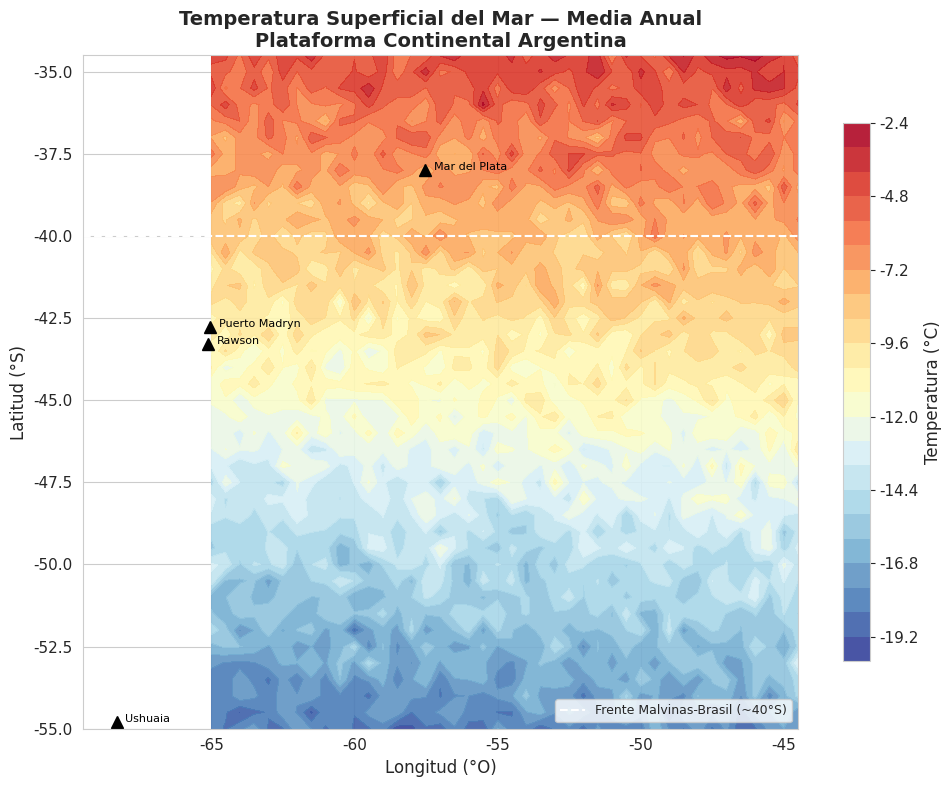
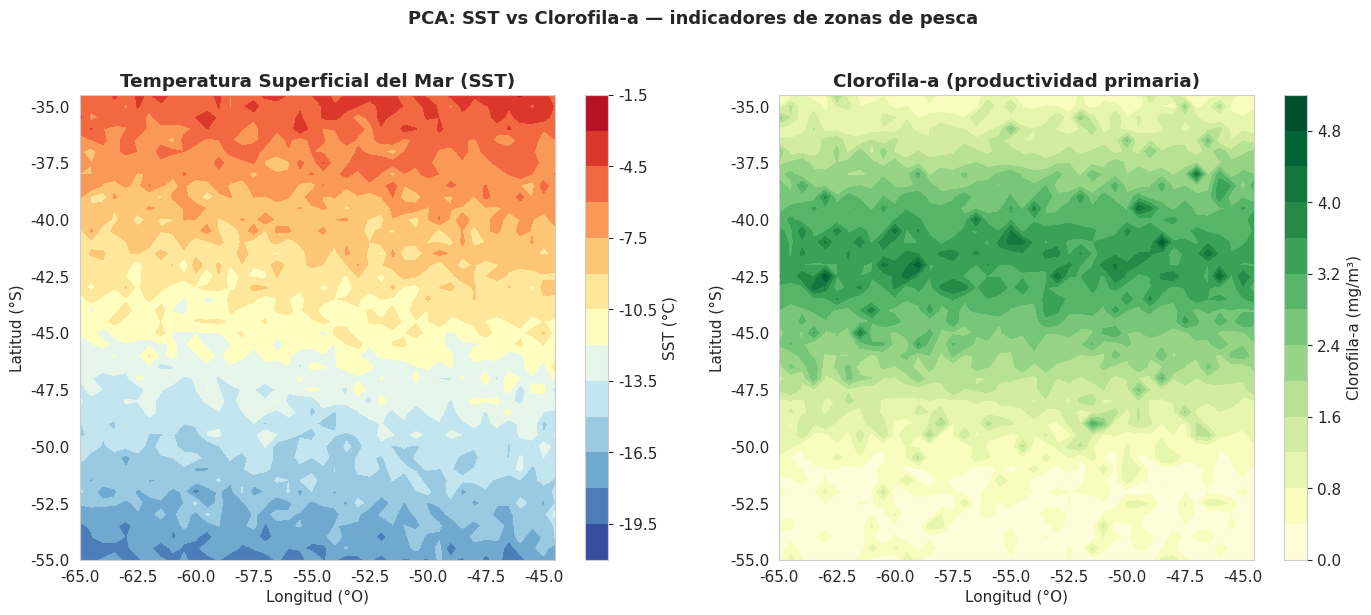
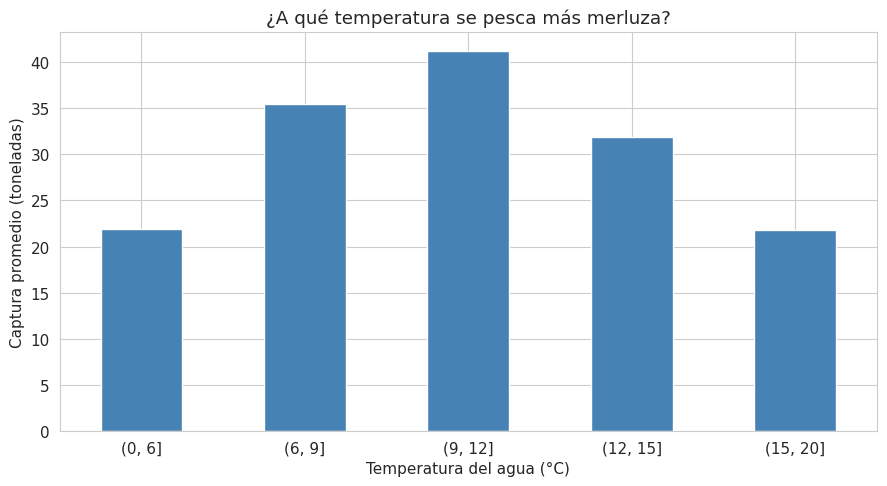

Generate these figures, in order, with matplotlib:
import numpy as np
import pandas as pd
import matplotlib.pyplot as plt
import matplotlib.colors as mcolors
import seaborn as sns
from datetime import datetime, timedelta
import warnings
warnings.filterwarnings('ignore')

# Configuración de estilo para gráficos
plt.rcParams['figure.figsize'] = (12, 6)
plt.rcParams['font.size'] = 11
sns.set_style('whitegrid')
np.random.seed(42)  # Reproducibilidad

print('✓ Librerías cargadas correctamente')
print(f'  NumPy {np.__version__} | Pandas {pd.__version__}')

# ── Parámetros geográficos de la PCA ──────────────────────────────────────────
# Latitudes: de Tierra del Fuego (-55°S) a Buenos Aires (-34°S)
# Longitudes: plataforma continental (-65°O a -44°O)
latitudes = np.arange(-55, -34, 0.5)
longitudes = np.arange(-65, -44, 0.5)
lon_grid, lat_grid = np.meshgrid(longitudes, latitudes)

# ── SST media anual: gradiente latitudinal realista ───────────────────────────
# Norte (~-35°S): ~18°C | Sur (~-55°S): ~5°C
# Pendiente: ~0.65°C por grado de latitud
sst_base = 18 + 0.65 * lat_grid

# Variabilidad espacial: efecto de frente Malvinas-Brasil cerca del talud
ruido_espacial = np.random.normal(0, 0.8, lon_grid.shape)
gradiente_lon = 0.05 * (lon_grid + 52)  # frente cerca de la isobata de 200m
sst_media_anual = sst_base + ruido_espacial + gradiente_lon

print(f'Grid generado: {lat_grid.shape[0]} latitudes × {lon_grid.shape[1]} longitudes')
print(f'SST media: {sst_media_anual.mean():.1f}°C | Mín: {sst_media_anual.min():.1f}°C | Máx: {sst_media_anual.max():.1f}°C')

# ── Mapa de SST media anual ────────────────────────────────────────────────────
fig, ax = plt.subplots(figsize=(10, 8))

contour = ax.contourf(longitudes, latitudes, sst_media_anual,
                      levels=20, cmap='RdYlBu_r', alpha=0.9)
cbar = plt.colorbar(contour, ax=ax, shrink=0.8)
cbar.set_label('Temperatura (°C)', fontsize=12)

# Marcar puertos principales
puertos = {
    'Puerto Madryn': (-42.77, -65.03),
    'Mar del Plata': (-38.00, -57.53),
    'Rawson': (-43.30, -65.10),
    'Ushuaia': (-54.80, -68.30)
}
for nombre, (lat_p, lon_p) in puertos.items():
    ax.plot(lon_p, lat_p, 'k^', markersize=8)
    ax.annotate(nombre, (lon_p + 0.3, lat_p), fontsize=8, color='black')

# Línea aproximada del frente Malvinas-Brasil
ax.axhline(-40, linestyle='--', color='white', linewidth=1.5,
           label='Frente Malvinas-Brasil (~40°S)')

ax.set_xlabel('Longitud (°O)', fontsize=12)
ax.set_ylabel('Latitud (°S)', fontsize=12)
ax.set_title('Temperatura Superficial del Mar — Media Anual\nPlataforma Continental Argentina',
             fontsize=14, fontweight='bold')
ax.legend(loc='lower right', fontsize=9)
plt.tight_layout()
plt.show()

# ── Clorofila-a: distribución espacial en la PCA ──────────────────────────────
np.random.seed(42)

# Alta productividad en la zona del frente (~-40°S) y golfos patagónicos
clorofila = np.abs(
    2.0 * np.exp(-((lat_grid + 40) ** 2) / 20)  # pico en el frente ~-40°S
    + 1.5 * np.exp(-((lat_grid + 43) ** 2) / 15)  # golfo San Jorge
    + 0.8 * np.exp(-((lat_grid + 47) ** 2) / 10)  # golfo San Matías
    + np.random.exponential(0.3, lon_grid.shape)   # ruido realista
)

# Figura comparativa: SST vs Clorofila
fig, axes = plt.subplots(1, 2, figsize=(14, 6))

# SST
c1 = axes[0].contourf(longitudes, latitudes, sst_media_anual, levels=15, cmap='RdYlBu_r')
plt.colorbar(c1, ax=axes[0]).set_label('SST (°C)')
axes[0].set_title('Temperatura Superficial del Mar (SST)', fontweight='bold')
axes[0].set_xlabel('Longitud (°O)')
axes[0].set_ylabel('Latitud (°S)')

# Clorofila
c2 = axes[1].contourf(longitudes, latitudes, clorofila, levels=15, cmap='YlGn')
plt.colorbar(c2, ax=axes[1]).set_label('Clorofila-a (mg/m³)')
axes[1].set_title('Clorofila-a (productividad primaria)', fontweight='bold')
axes[1].set_xlabel('Longitud (°O)')
axes[1].set_ylabel('Latitud (°S)')

plt.suptitle('PCA: SST vs Clorofila-a — indicadores de zonas de pesca',
             fontsize=13, fontweight='bold', y=1.02)
plt.tight_layout()
plt.show()

# ── Dataset de capturas históricas (partes de pesca simulados) ─────────────────
np.random.seed(42)
n_mareas = 500

# Variables oceanográficas al momento de la marea
sst_marea = np.random.normal(10, 3.5, n_mareas)   # SST en zona de pesca
chl_marea = np.abs(np.random.exponential(1.8, n_mareas))  # Clorofila
profundidad_m = np.random.uniform(60, 280, n_mareas)
mes = np.random.randint(1, 13, n_mareas)
lat_captura = np.random.uniform(-50, -39, n_mareas)
lon_captura = np.random.uniform(-62, -50, n_mareas)

# Captura de merluza (tn) — función de SST con óptimo en 8-12°C
prob_exito_sst = np.exp(-((sst_marea - 10) ** 2) / 18)
prob_exito_chl = np.clip(chl_marea / 4, 0, 1)
prob_exito_prof = np.exp(-((profundidad_m - 140) ** 2) / 6000)

captura_base = 60 * (0.45 * prob_exito_sst + 0.3 * prob_exito_chl + 0.25 * prob_exito_prof)
captura_merluza_tn = np.abs(captura_base + np.random.normal(0, 10, n_mareas))

registros_captura = pd.DataFrame({
    'mes': mes,
    'lat_captura': lat_captura,
    'lon_captura': lon_captura,
    'profundidad_m': profundidad_m,
    'sst_grados': sst_marea,
    'clorofila_mg_m3': chl_marea,
    'captura_merluza_tn': captura_merluza_tn
})

# Agregar estación
registros_captura['estacion'] = pd.cut(
    registros_captura['mes'],
    bins=[0, 3, 6, 9, 12],
    labels=['Verano', 'Otoño', 'Invierno', 'Primavera'])

print(f'Partes de pesca generados: {len(registros_captura)}')
print(f'Captura promedio por marea: {registros_captura["captura_merluza_tn"].mean():.1f} tn')
registros_captura.describe().round(2)

# Captura promedio según la temperatura del agua
rangos_temp = pd.cut(registros_captura['sst_grados'], bins=[0, 6, 9, 12, 15, 20])
captura_promedio = registros_captura.groupby(rangos_temp, observed=True)['captura_merluza_tn'].mean()

plt.figure(figsize=(9, 5))
captura_promedio.plot(kind='bar', color='steelblue', edgecolor='white')
plt.xlabel('Temperatura del agua (°C)')
plt.ylabel('Captura promedio (toneladas)')
plt.title('¿A qué temperatura se pesca más merluza?')
plt.xticks(rotation=0)
plt.tight_layout()
plt.show()

print('👉 La captura es mayor cuando el agua está templada, entre 9 y 12 °C aprox.')
